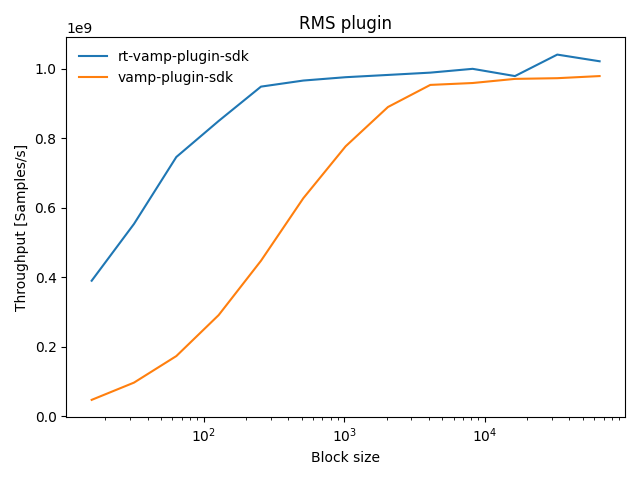

Values plotted in this chart, from the file beside it:
2022-01-09T01:04:53+01:00
Running bin/benchmark_sdks
Run on (12 X 2592 MHz CPU s)
Load Average: 0.52, 0.58, 0.59
name, iterations, real_time, cpu_time, time_unit, bytes_per_second, items_per_second, label, error_occurred, error_message, rate
BM_rtvamp/16, 16000000, 41.35, 41.02, ns, , , , , , 3.90095e+08
BM_rtvamp/32, 10000000, 56.98, 57.81, ns, , , , , , 5.53514e+08
BM_rtvamp/64, 7466667, 86.13, 85.8, ns, , , , , , 7.45938e+08
BM_rtvamp/128, 4977778, 149.3, 150.7, ns, , , , , , 8.49541e+08
BM_rtvamp/256, 2488889, 271.9, 269.9, ns, , , , , , 9.48325e+08
BM_rtvamp/512, 1120000, 537.8, 530.1, ns, , , , , , 9.65794e+08
BM_rtvamp/1024, 640000, 1058, 1050, ns, , , , , , 9.7542e+08
BM_rtvamp/2048, 344615, 2090, 2086, ns, , , , , , 9.81943e+08
BM_rtvamp/4096, 165926, 4141, 4143, ns, , , , , , 9.88557e+08
BM_rtvamp/8192, 89600, 8077, 8196, ns, , , , , , 9.99494e+08
BM_rtvamp/16384, 44800, 16447, 16741, ns, , , , , , 9.78671e+08
BM_rtvamp/32768, 21333, 31577, 31495, ns, , , , , , 1.04043e+09
BM_rtvamp/65536, 11200, 65336, 64174, ns, , , , , , 1.02122e+09
BM_rtvamp/4096/real_time/threads:1, 172898, 4019, 4067, ns, , , , , , 1.01913e+09
BM_rtvamp/4096/real_time/threads:2, 338144, 2116, 4159, ns, , , , , , 1.93614e+09
BM_rtvamp/4096/real_time/threads:4, 627404, 1149, 4632, ns, , , , , , 3.56622e+09
BM_rtvamp/4096/real_time/threads:8, 1058416, 662.9, 5226, ns, , , , , , 6.1788e+09
BM_rtvamp/4096/real_time/threads:12, 1475016, 482.4, 5805, ns, , , , , , 8.49027e+09
BM_rtvamp/4096/real_time/threads:16, 1791792, 464.7, 5747, ns, , , , , , 8.81466e+09
BM_vamp/16, 2133333, 332, 336.9, ns, , , , , , 4.74898e+07
BM_vamp/32, 2133333, 333.1, 329.6, ns, , , , , , 9.70904e+07
BM_vamp/64, 1947826, 363, 369, ns, , , , , , 1.73441e+08
BM_vamp/128, 1600000, 442.6, 439.5, ns, , , , , , 2.91271e+08
BM_vamp/256, 1120000, 569.2, 572, ns, , , , , , 4.47563e+08
BM_vamp/512, 746667, 823.7, 816.1, ns, , , , , , 6.27353e+08
BM_vamp/1024, 497778, 1333, 1318, ns, , , , , , 7.76723e+08
BM_vamp/2048, 298667, 2330, 2302, ns, , , , , , 8.89702e+08
BM_vamp/4096, 160000, 4301, 4297, ns, , , , , , 9.53251e+08
BM_vamp/8192, 89600, 8533, 8545, ns, , , , , , 9.58698e+08
BM_vamp/16384, 40727, 16953, 16881, ns, , , , , , 9.70576e+08
BM_vamp/32768, 21333, 33590, 33692, ns, , , , , , 9.72577e+08
BM_vamp/65536, 11200, 66568, 66964, ns, , , , , , 9.78671e+08
BM_vamp/4096/real_time/threads:1, 159298, 4420, 4414, ns, , , , , , 9.26671e+08
BM_vamp/4096/real_time/threads:2, 318970, 2307, 4605, ns, , , , , , 1.77579e+09
BM_vamp/4096/real_time/threads:4, 571236, 1259, 5033, ns, , , , , , 3.25348e+09
BM_vamp/4096/real_time/threads:8, 686352, 1004, 7535, ns, , , , , , 4.07851e+09
BM_vamp/4096/real_time/threads:12, 567480, 1224, 13932, ns, , , , , , 3.34555e+09
BM_vamp/4096/real_time/threads:16, 639808, 1079, 12821, ns, , , , , , 3.79516e+09
